Dataset: USE_T_DATA224 (GitHub, Purikukung/Project-Y3-1). Classes: general trash, glass, hazardous waste.

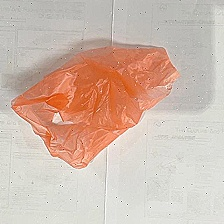
Label: general trash

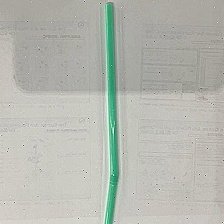
Label: general trash

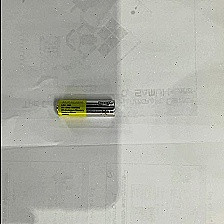
Label: hazardous waste

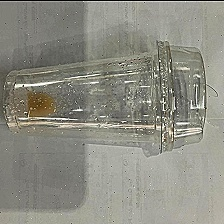
Label: glass

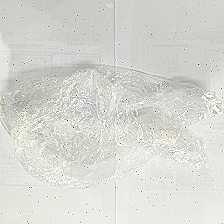
Label: general trash

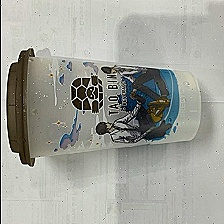
Label: glass
